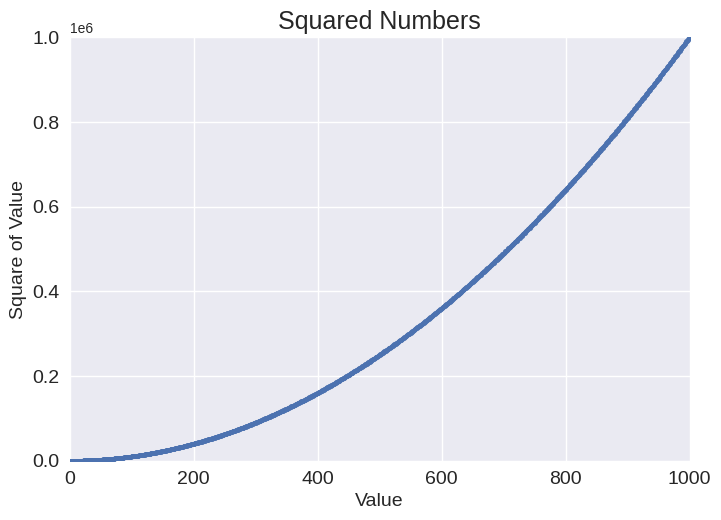

Generate this figure with matplotlib:
"""Lesson 1.8 - Adding More Data to a Scatter Graph"""

import matplotlib.pyplot as plt

# Increase the size of the data lists
numbers = list(range(1, 1001))
squares = [x ** 2 for x in numbers]

plt.style.use("seaborn-v0_8")
fig, ax = plt.subplots()

ax.scatter(numbers, squares, s=10)
ax.set_title("Squared Numbers", fontsize = 18)
ax.set_xlabel("Value", fontsize = 14)
ax.set_ylabel("Square of Value", fontsize = 14)
ax.tick_params(axis = "both", labelsize = 14)

# Set the ranges of the axes [min_x, max_x, min_y, max_y]
ax.axis([0, 1_000, 0, 1_000_000])

plt.show()
